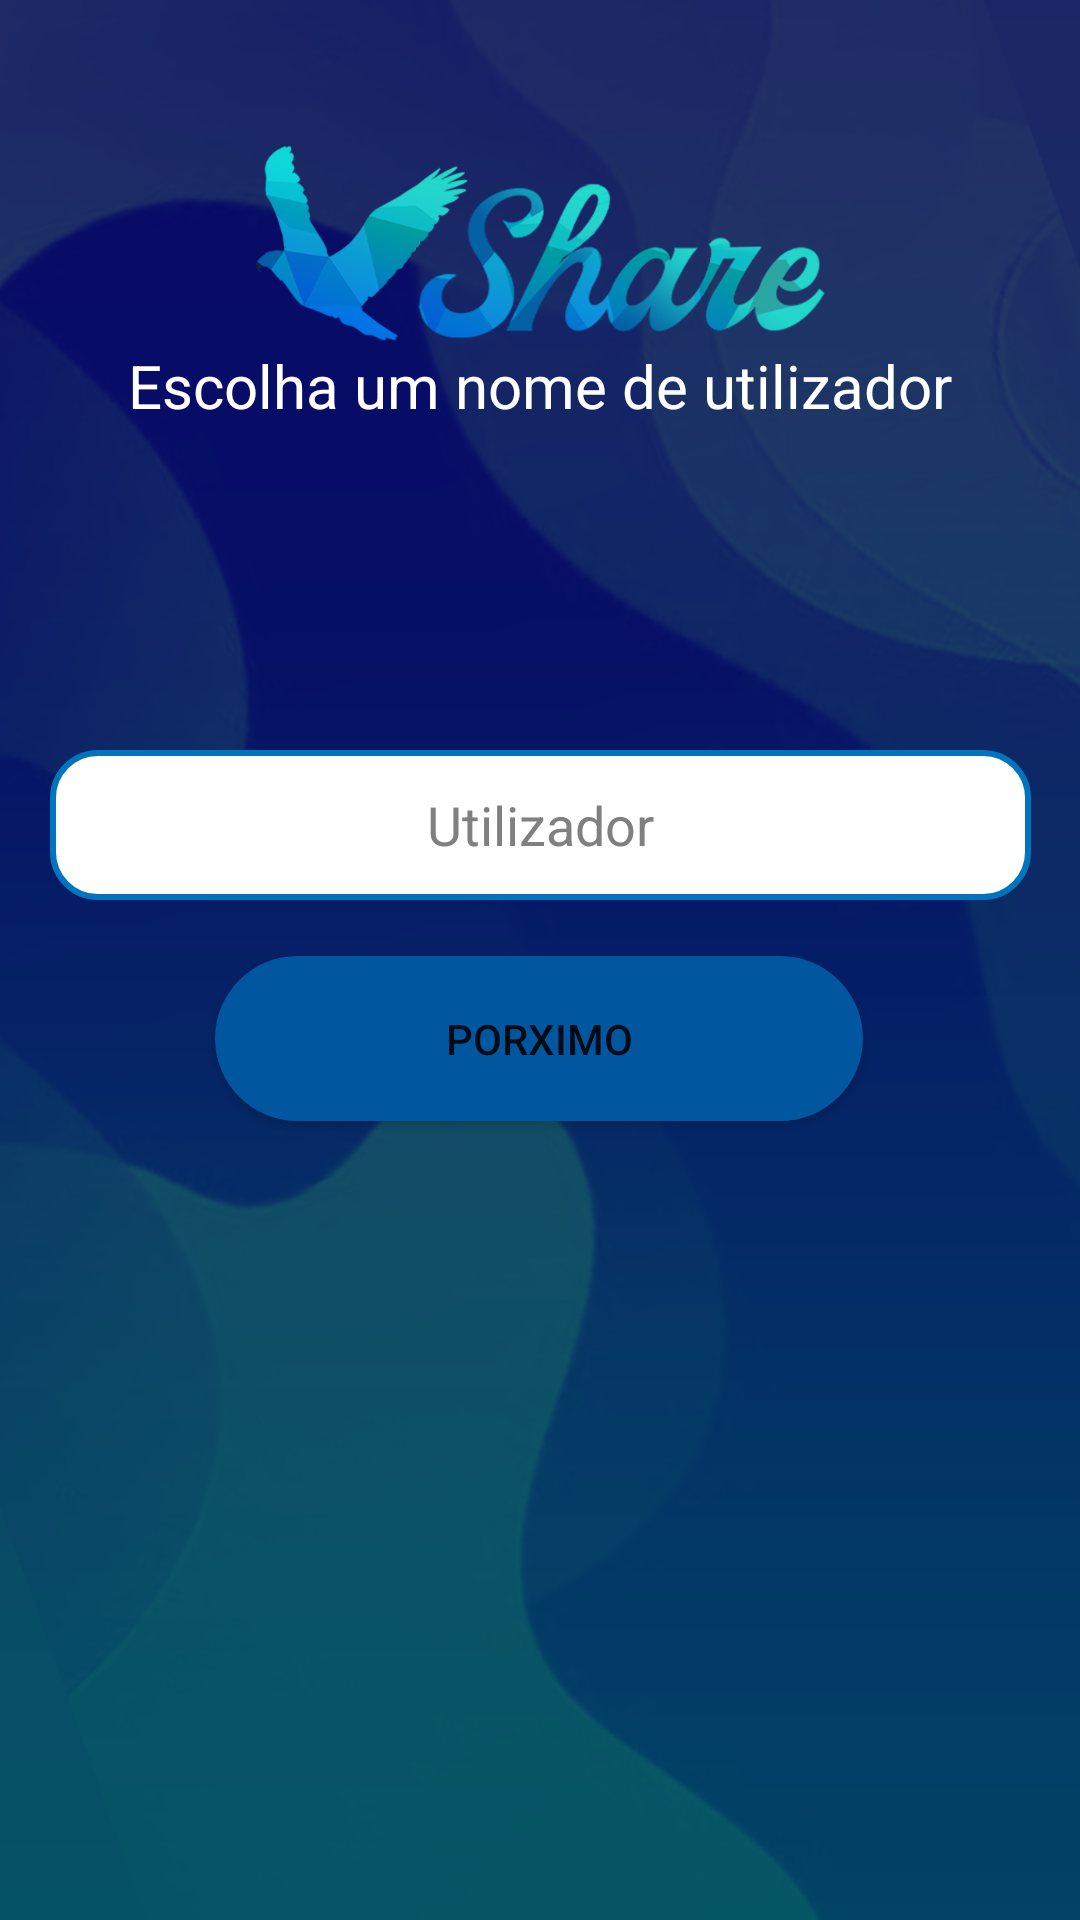

Here is an Android app screen rendered from its layout file. Give the layout XML and the strings, colors and styles it references.
<!-- AndroidManifest.xml: application theme Theme.AzorShare -->
<!-- res/layout/signup_username_fragment.xml -->
<?xml version="1.0" encoding="utf-8"?>
<androidx.constraintlayout.widget.ConstraintLayout xmlns:android="http://schemas.android.com/apk/res/android"
    xmlns:app="http://schemas.android.com/apk/res-auto"
    xmlns:tools="http://schemas.android.com/tools"
    android:layout_width="match_parent"
    android:layout_height="match_parent"
    tools:context=".activities.SignUp"
    android:background="@drawable/background">

    <EditText
        android:id="@+id/Email"
        android:layout_width="327dp"
        android:layout_height="50dp"
        android:layout_marginTop="104dp"
        android:background="@drawable/round_input"
        android:ems="10"
        android:hint="Utilizador"
        android:inputType="textEmailAddress"
        android:textAlignment="center"
        android:textColor="@color/black"
        android:textColorHint="#808080"
        app:layout_constraintEnd_toEndOf="parent"
        app:layout_constraintStart_toStartOf="parent"
        app:layout_constraintTop_toBottomOf="@+id/imageView3" />

    <Button
        android:id="@+id/button5"
        android:layout_width="216dp"
        android:layout_height="55dp"
        android:background="@drawable/round_buttons"
        android:text="Porximo"
        app:layout_constraintBottom_toBottomOf="parent"
        app:layout_constraintEnd_toEndOf="parent"
        app:layout_constraintHorizontal_bias="0.497"
        app:layout_constraintStart_toStartOf="parent"
        app:layout_constraintTop_toBottomOf="@+id/Email"
        app:layout_constraintVertical_bias="0.065" />

    <ImageView
        android:id="@+id/imageView3"
        android:layout_width="250dp"
        android:layout_height="130dp"
        android:layout_marginTop="16dp"
        app:layout_constraintEnd_toEndOf="parent"
        app:layout_constraintStart_toStartOf="parent"
        app:layout_constraintTop_toTopOf="parent"
        app:srcCompat="@drawable/share" />

    <TextView
        android:id="@+id/textView13"
        android:layout_width="wrap_content"
        android:layout_height="wrap_content"
        android:layout_marginBottom="4dp"
        android:text="Escolha um nome de utilizador"
        android:textColor="@color/white"
        android:textSize="20dp"
        app:layout_constraintBottom_toBottomOf="@+id/imageView3"
        app:layout_constraintEnd_toEndOf="@+id/imageView3"
        app:layout_constraintStart_toStartOf="@+id/imageView3" />

    <TextView
        android:id="@+id/UsernameError"
        android:layout_width="wrap_content"
        android:layout_height="wrap_content"
        android:layout_marginStart="12dp"
        android:text=""
        android:textColor="#FF0000"
        app:layout_constraintBottom_toTopOf="@+id/Email"
        app:layout_constraintStart_toStartOf="@+id/Email" />


</androidx.constraintlayout.widget.ConstraintLayout>
<!-- resources referenced by this layout -->
<resources>
  <color name="black">#FF000000</color>
  <color name="white">#FFFFFFFF</color>
  <!-- drawable background: png bitmap (drawable, 226433 bytes) -->
  <!-- drawable round_buttons (drawable) -->
  <?xml version="1.0" encoding="utf-8"?>
  <shape xmlns:android="http://schemas.android.com/apk/res/android" android:shape="rectangle">
      <corners android:radius="30dp"/>
      <solid
          android:color="#00579f"
          />
  </shape>
  <!-- drawable round_input (drawable) -->
  <?xml version="1.0" encoding="utf-8"?>
  <shape xmlns:android="http://schemas.android.com/apk/res/android" android:shape="rectangle">
      <stroke
          android:width="2dp"
          android:color="#0274be" />
      <corners android:radius="15dp"/>
      <solid
          android:color="@color/white"
          />
  </shape>
  <!-- drawable share: png bitmap (drawable, 94641 bytes) -->
  <style name="Theme.AzorShare" parent="Theme.MaterialComponents.DayNight.NoActionBar">
          
          <item name="colorPrimary">#0384DA</item>
          <item name="colorPrimaryVariant">@color/teal_700</item>
          <item name="colorOnPrimary">@color/white</item>
          <item name="android:windowTranslucentNavigation">true</item>
          <item name="android:statusBarColor">@color/black</item>
          
          <item name="colorSecondary">#03BADA</item>
          <item name="colorSecondaryVariant">@color/teal_700</item>
          <item name="colorOnSecondary">@color/black</item>
          
          
      </style>
  <color name="teal_700">#FF018786</color>
</resources>
